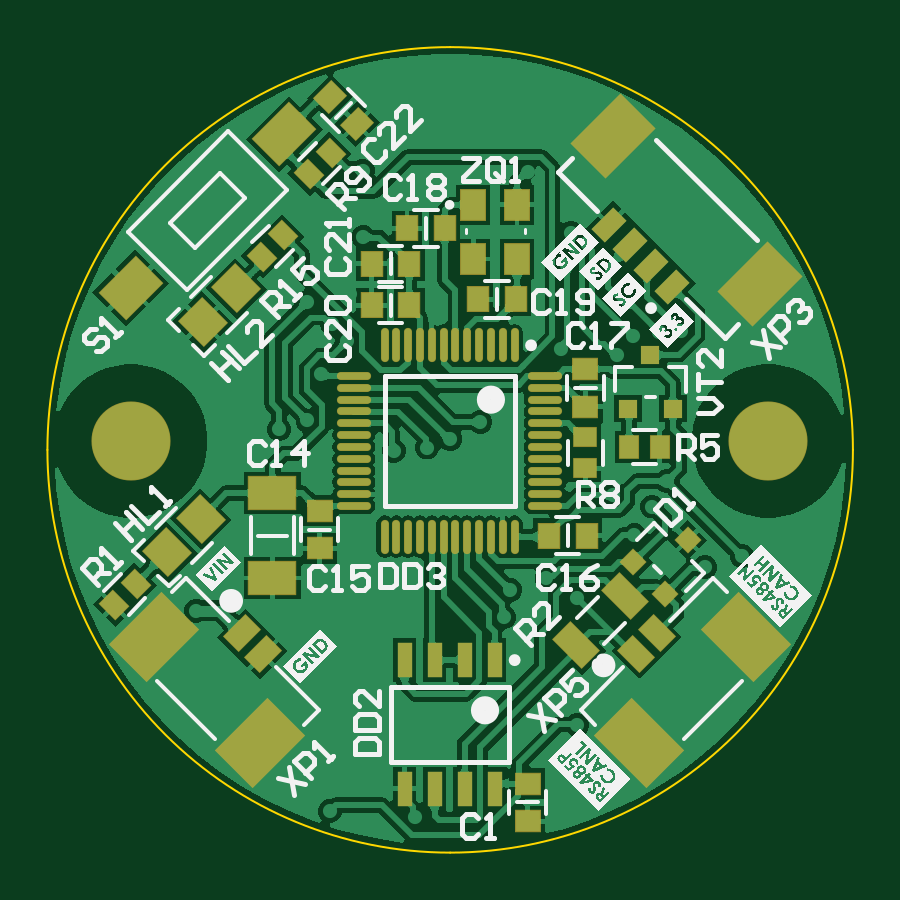
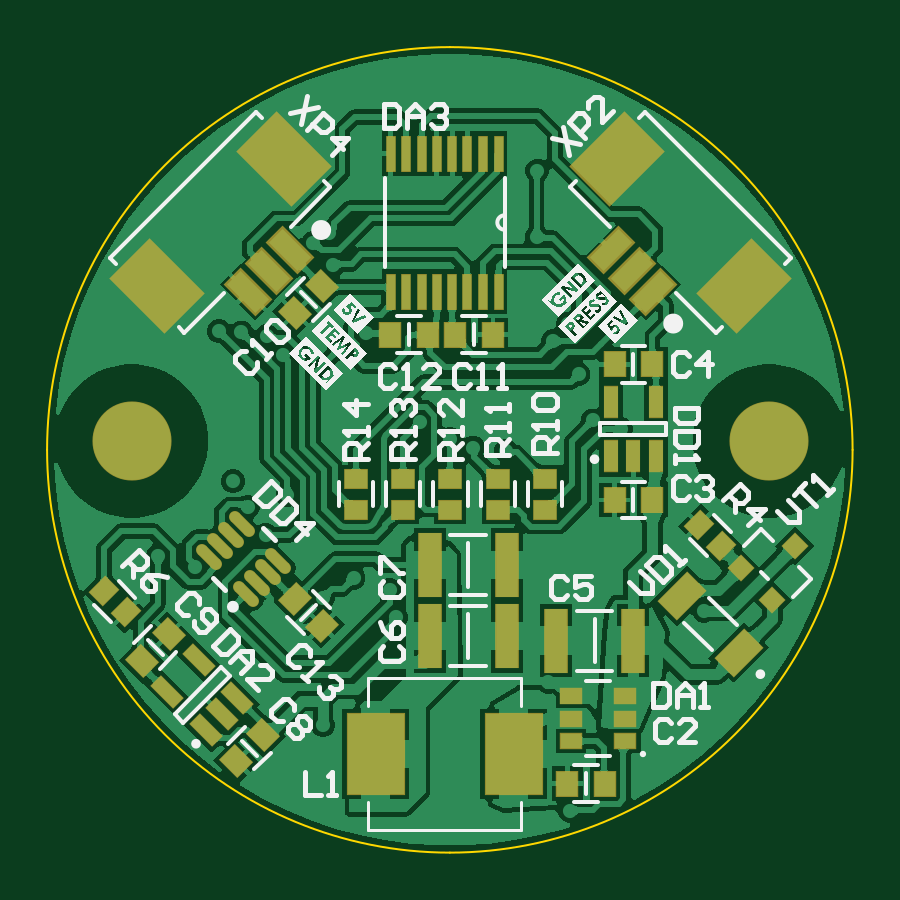
Circuit board: 9 layer files. Board 34.1 x 34.1 mm.
- bottom_copper: BOARD_34.GBL (94347 bytes)
- bottom_silk: BOARD_34.GBO (51158 bytes)
- paste: BOARD_34.GBP (5846 bytes)
- bottom_mask: BOARD_34.GBS (5924 bytes)
- outline: BOARD_34.GKO (528 bytes)
- top_copper: BOARD_34.GTL (88514 bytes)
- top_silk: BOARD_34.GTO (94918 bytes)
- paste: BOARD_34.GTP (6727 bytes)
- top_mask: BOARD_34.GTS (6795 bytes)

=== bottom_copper: BOARD_34.GBL (94347 bytes, source omitted) ===
=== bottom_silk: BOARD_34.GBO (51158 bytes, source omitted) ===
=== paste: BOARD_34.GBP ===
G04*
G04 #@! TF.GenerationSoftware,Altium Limited,Altium Designer,25.5.2 (35)*
G04*
G04 Layer_Color=128*
%FSLAX44Y44*%
%MOMM*%
G71*
G04*
G04 #@! TF.SameCoordinates,B155DF0D-442F-4457-A768-46698C0FB055*
G04*
G04*
G04 #@! TF.FilePolarity,Positive*
G04*
G01*
G75*
G04:AMPARAMS|DCode=18|XSize=0.95mm|YSize=0.8mm|CornerRadius=0mm|HoleSize=0mm|Usage=FLASHONLY|Rotation=315.000|XOffset=0mm|YOffset=0mm|HoleType=Round|Shape=Rectangle|*
%AMROTATEDRECTD18*
4,1,4,-0.6187,0.0530,-0.0530,0.6187,0.6187,-0.0530,0.0530,-0.6187,-0.6187,0.0530,0.0*
%
%ADD18ROTATEDRECTD18*%

G04:AMPARAMS|DCode=19|XSize=1.05mm|YSize=0.9mm|CornerRadius=0mm|HoleSize=0mm|Usage=FLASHONLY|Rotation=45.000|XOffset=0mm|YOffset=0mm|HoleType=Round|Shape=Rectangle|*
%AMROTATEDRECTD19*
4,1,4,-0.0530,-0.6894,-0.6894,-0.0530,0.0530,0.6894,0.6894,0.0530,-0.0530,-0.6894,0.0*
%
%ADD19ROTATEDRECTD19*%

%ADD24R,0.9000X1.0500*%
%ADD27R,0.9500X0.8000*%
G04:AMPARAMS|DCode=34|XSize=2.2098mm|YSize=3.0988mm|CornerRadius=0mm|HoleSize=0mm|Usage=FLASHONLY|Rotation=225.000|XOffset=0mm|YOffset=0mm|HoleType=Round|Shape=Rectangle|*
%AMROTATEDRECTD34*
4,1,4,-0.3143,1.8769,1.8769,-0.3143,0.3143,-1.8769,-1.8769,0.3143,-0.3143,1.8769,0.0*
%
%ADD34ROTATEDRECTD34*%

G04:AMPARAMS|DCode=35|XSize=2.2098mm|YSize=3.0988mm|CornerRadius=0mm|HoleSize=0mm|Usage=FLASHONLY|Rotation=135.000|XOffset=0mm|YOffset=0mm|HoleType=Round|Shape=Rectangle|*
%AMROTATEDRECTD35*
4,1,4,1.8769,0.3143,-0.3143,-1.8769,-1.8769,-0.3143,0.3143,1.8769,1.8769,0.3143,0.0*
%
%ADD35ROTATEDRECTD35*%

G04:AMPARAMS|DCode=63|XSize=1.32mm|YSize=0.59mm|CornerRadius=0mm|HoleSize=0mm|Usage=FLASHONLY|Rotation=45.000|XOffset=0mm|YOffset=0mm|HoleType=Round|Shape=Rectangle|*
%AMROTATEDRECTD63*
4,1,4,-0.2581,-0.6753,-0.6753,-0.2581,0.2581,0.6753,0.6753,0.2581,-0.2581,-0.6753,0.0*
%
%ADD63ROTATEDRECTD63*%

%ADD64R,0.3556X1.4732*%
%ADD65R,0.5900X1.3200*%
G04:AMPARAMS|DCode=66|XSize=0.8128mm|YSize=1.7018mm|CornerRadius=0mm|HoleSize=0mm|Usage=FLASHONLY|Rotation=225.000|XOffset=0mm|YOffset=0mm|HoleType=Round|Shape=Rectangle|*
%AMROTATEDRECTD66*
4,1,4,-0.3143,0.8891,0.8891,-0.3143,0.3143,-0.8891,-0.8891,0.3143,-0.3143,0.8891,0.0*
%
%ADD66ROTATEDRECTD66*%

G04:AMPARAMS|DCode=67|XSize=0.8128mm|YSize=1.7018mm|CornerRadius=0mm|HoleSize=0mm|Usage=FLASHONLY|Rotation=135.000|XOffset=0mm|YOffset=0mm|HoleType=Round|Shape=Rectangle|*
%AMROTATEDRECTD67*
4,1,4,0.8891,0.3143,-0.3143,-0.8891,-0.8891,-0.3143,0.3143,0.8891,0.8891,0.3143,0.0*
%
%ADD67ROTATEDRECTD67*%

G04:AMPARAMS|DCode=68|XSize=0.45mm|YSize=1.3mm|CornerRadius=0mm|HoleSize=0mm|Usage=FLASHONLY|Rotation=315.000|XOffset=0mm|YOffset=0mm|HoleType=Round|Shape=Round|*
%AMOVALD68*
21,1,0.8500,0.4500,0.0000,0.0000,45.0*
1,1,0.4500,-0.3005,-0.3005*
1,1,0.4500,0.3005,0.3005*
%
%ADD68OVALD68*%

G04:AMPARAMS|DCode=69|XSize=1.05mm|YSize=0.9mm|CornerRadius=0mm|HoleSize=0mm|Usage=FLASHONLY|Rotation=315.000|XOffset=0mm|YOffset=0mm|HoleType=Round|Shape=Rectangle|*
%AMROTATEDRECTD69*
4,1,4,-0.6894,0.0530,-0.0530,0.6894,0.6894,-0.0530,0.0530,-0.6894,-0.6894,0.0530,0.0*
%
%ADD69ROTATEDRECTD69*%

%ADD70R,0.9542X2.7062*%
%ADD71R,0.9000X0.6450*%
%ADD72R,2.4130X3.4290*%
%ADD73P,1.0776X4X180.0*%
G04:AMPARAMS|DCode=74|XSize=1.11mm|YSize=1.73mm|CornerRadius=0mm|HoleSize=0mm|Usage=FLASHONLY|Rotation=45.000|XOffset=0mm|YOffset=0mm|HoleType=Round|Shape=Rectangle|*
%AMROTATEDRECTD74*
4,1,4,0.2192,-1.0041,-1.0041,0.2192,-0.2192,1.0041,1.0041,-0.2192,0.2192,-1.0041,0.0*
%
%ADD74ROTATEDRECTD74*%

D18*
X307500Y102500D02*
D03*
X64596Y139596D02*
D03*
X316692Y111692D02*
D03*
X55404Y130404D02*
D03*
D19*
X300657Y81843D02*
D03*
X235657Y229343D02*
D03*
X289343Y93157D02*
D03*
X260657Y39343D02*
D03*
X224343Y240657D02*
D03*
X249343Y50657D02*
D03*
D24*
X168000Y220000D02*
D03*
X195500D02*
D03*
X152000D02*
D03*
X100500Y150000D02*
D03*
X100500Y207500D02*
D03*
X179500Y220000D02*
D03*
X84500Y150000D02*
D03*
X84500Y207500D02*
D03*
X120500Y30000D02*
D03*
X104500D02*
D03*
D27*
X130000Y159000D02*
D03*
X150000D02*
D03*
X210000D02*
D03*
X190000D02*
D03*
X170000D02*
D03*
X150000Y146000D02*
D03*
X130000D02*
D03*
X190000D02*
D03*
X170000D02*
D03*
X210000D02*
D03*
D34*
X99402Y294338D02*
D03*
X45662Y240598D02*
D03*
D35*
X294338D02*
D03*
X240598Y294338D02*
D03*
D63*
X289814Y68879D02*
D03*
X266904Y59404D02*
D03*
X276379Y82314D02*
D03*
X273621Y52686D02*
D03*
X260186Y66121D02*
D03*
D64*
X169198Y238290D02*
D03*
X162848Y296710D02*
D03*
X169198D02*
D03*
X175802D02*
D03*
X195360D02*
D03*
X149640D02*
D03*
X156244D02*
D03*
X182152D02*
D03*
X188756D02*
D03*
X195360Y238290D02*
D03*
X188756D02*
D03*
X182152D02*
D03*
X175802D02*
D03*
X162848D02*
D03*
X156244D02*
D03*
X149640D02*
D03*
D65*
X92500Y168550D02*
D03*
X102000D02*
D03*
X83000Y191450D02*
D03*
X102000D02*
D03*
X83000Y168550D02*
D03*
D66*
X101877Y255801D02*
D03*
X84199Y238123D02*
D03*
X93038Y246962D02*
D03*
D67*
X255801Y238123D02*
D03*
X238123Y255801D02*
D03*
X246962Y246962D02*
D03*
D68*
X252020Y114924D02*
D03*
X262980Y135076D02*
D03*
X267576Y130480D02*
D03*
X256616Y110328D02*
D03*
X242827Y124116D02*
D03*
X272173Y125884D02*
D03*
X258384Y139672D02*
D03*
X247424Y119520D02*
D03*
D69*
X224343Y96843D02*
D03*
X235657Y108157D02*
D03*
D70*
X146250Y122500D02*
D03*
Y92500D02*
D03*
X125250Y90500D02*
D03*
X92750D02*
D03*
X178750Y122500D02*
D03*
Y92500D02*
D03*
D71*
X119000Y67000D02*
D03*
X96000Y48000D02*
D03*
X119000Y57500D02*
D03*
X96000Y67000D02*
D03*
Y57500D02*
D03*
X119000Y48000D02*
D03*
D72*
X143290Y42500D02*
D03*
X201710D02*
D03*
D73*
X33702Y107792D02*
D03*
X47172Y121263D02*
D03*
X24273Y130692D02*
D03*
D74*
X47945Y85444D02*
D03*
X72057Y109556D02*
D03*
M02*

=== bottom_mask: BOARD_34.GBS ===
G04*
G04 #@! TF.GenerationSoftware,Altium Limited,Altium Designer,25.5.2 (35)*
G04*
G04 Layer_Color=16711935*
%FSLAX44Y44*%
%MOMM*%
G71*
G04*
G04 #@! TF.SameCoordinates,23101476-F699-48C3-95A7-9C00D503374C*
G04*
G04*
G04 #@! TF.FilePolarity,Negative*
G04*
G01*
G75*
G04:AMPARAMS|DCode=40|XSize=1mm|YSize=0.85mm|CornerRadius=0mm|HoleSize=0mm|Usage=FLASHONLY|Rotation=315.000|XOffset=0mm|YOffset=0mm|HoleType=Round|Shape=Rectangle|*
%AMROTATEDRECTD40*
4,1,4,-0.6541,0.0530,-0.0530,0.6541,0.6541,-0.0530,0.0530,-0.6541,-0.6541,0.0530,0.0*
%
%ADD40ROTATEDRECTD40*%

G04:AMPARAMS|DCode=41|XSize=1.1mm|YSize=0.95mm|CornerRadius=0mm|HoleSize=0mm|Usage=FLASHONLY|Rotation=45.000|XOffset=0mm|YOffset=0mm|HoleType=Round|Shape=Rectangle|*
%AMROTATEDRECTD41*
4,1,4,-0.0530,-0.7248,-0.7248,-0.0530,0.0530,0.7248,0.7248,0.0530,-0.0530,-0.7248,0.0*
%
%ADD41ROTATEDRECTD41*%

%ADD46R,0.9500X1.1000*%
%ADD49R,1.0000X0.8500*%
%ADD59C,3.3500*%
%ADD75P,1.1483X4X180.0*%
G04:AMPARAMS|DCode=76|XSize=1.37mm|YSize=0.64mm|CornerRadius=0mm|HoleSize=0mm|Usage=FLASHONLY|Rotation=45.000|XOffset=0mm|YOffset=0mm|HoleType=Round|Shape=Rectangle|*
%AMROTATEDRECTD76*
4,1,4,-0.2581,-0.7107,-0.7107,-0.2581,0.2581,0.7107,0.7107,0.2581,-0.2581,-0.7107,0.0*
%
%ADD76ROTATEDRECTD76*%

%ADD77R,0.4056X1.5232*%
%ADD78R,0.6400X1.3700*%
G04:AMPARAMS|DCode=79|XSize=1.0168mm|YSize=1.9058mm|CornerRadius=0mm|HoleSize=0mm|Usage=FLASHONLY|Rotation=225.000|XOffset=0mm|YOffset=0mm|HoleType=Round|Shape=Rectangle|*
%AMROTATEDRECTD79*
4,1,4,-0.3143,1.0333,1.0333,-0.3143,0.3143,-1.0333,-1.0333,0.3143,-0.3143,1.0333,0.0*
%
%ADD79ROTATEDRECTD79*%

G04:AMPARAMS|DCode=80|XSize=2.4138mm|YSize=3.3028mm|CornerRadius=0mm|HoleSize=0mm|Usage=FLASHONLY|Rotation=225.000|XOffset=0mm|YOffset=0mm|HoleType=Round|Shape=Rectangle|*
%AMROTATEDRECTD80*
4,1,4,-0.3143,2.0211,2.0211,-0.3143,0.3143,-2.0211,-2.0211,0.3143,-0.3143,2.0211,0.0*
%
%ADD80ROTATEDRECTD80*%

G04:AMPARAMS|DCode=81|XSize=1.0168mm|YSize=1.9058mm|CornerRadius=0mm|HoleSize=0mm|Usage=FLASHONLY|Rotation=135.000|XOffset=0mm|YOffset=0mm|HoleType=Round|Shape=Rectangle|*
%AMROTATEDRECTD81*
4,1,4,1.0333,0.3143,-0.3143,-1.0333,-1.0333,-0.3143,0.3143,1.0333,1.0333,0.3143,0.0*
%
%ADD81ROTATEDRECTD81*%

G04:AMPARAMS|DCode=82|XSize=2.4138mm|YSize=3.3028mm|CornerRadius=0mm|HoleSize=0mm|Usage=FLASHONLY|Rotation=135.000|XOffset=0mm|YOffset=0mm|HoleType=Round|Shape=Rectangle|*
%AMROTATEDRECTD82*
4,1,4,2.0211,0.3143,-0.3143,-2.0211,-2.0211,-0.3143,0.3143,2.0211,2.0211,0.3143,0.0*
%
%ADD82ROTATEDRECTD82*%

G04:AMPARAMS|DCode=83|XSize=0.5mm|YSize=1.35mm|CornerRadius=0mm|HoleSize=0mm|Usage=FLASHONLY|Rotation=315.000|XOffset=0mm|YOffset=0mm|HoleType=Round|Shape=Round|*
%AMOVALD83*
21,1,0.8500,0.5000,0.0000,0.0000,45.0*
1,1,0.5000,-0.3005,-0.3005*
1,1,0.5000,0.3005,0.3005*
%
%ADD83OVALD83*%

G04:AMPARAMS|DCode=84|XSize=1.1mm|YSize=0.95mm|CornerRadius=0mm|HoleSize=0mm|Usage=FLASHONLY|Rotation=315.000|XOffset=0mm|YOffset=0mm|HoleType=Round|Shape=Rectangle|*
%AMROTATEDRECTD84*
4,1,4,-0.7248,0.0530,-0.0530,0.7248,0.7248,-0.0530,0.0530,-0.7248,-0.7248,0.0530,0.0*
%
%ADD84ROTATEDRECTD84*%

%ADD85R,1.0042X2.7562*%
%ADD86R,0.9500X0.6950*%
%ADD87R,2.4630X3.4790*%
G04:AMPARAMS|DCode=88|XSize=1.16mm|YSize=1.78mm|CornerRadius=0mm|HoleSize=0mm|Usage=FLASHONLY|Rotation=45.000|XOffset=0mm|YOffset=0mm|HoleType=Round|Shape=Rectangle|*
%AMROTATEDRECTD88*
4,1,4,0.2192,-1.0395,-1.0395,0.2192,-0.2192,1.0395,1.0395,-0.2192,0.2192,-1.0395,0.0*
%
%ADD88ROTATEDRECTD88*%

D40*
X307500Y102500D02*
D03*
X64596Y139596D02*
D03*
X316692Y111692D02*
D03*
X55404Y130404D02*
D03*
D41*
X300657Y81843D02*
D03*
X235657Y229343D02*
D03*
X289343Y93157D02*
D03*
X260657Y39343D02*
D03*
X224343Y240657D02*
D03*
X249343Y50657D02*
D03*
D46*
X104500Y30000D02*
D03*
X120500D02*
D03*
X168000Y220000D02*
D03*
X195500D02*
D03*
X152000D02*
D03*
X100500Y150000D02*
D03*
X100500Y207500D02*
D03*
X179500Y220000D02*
D03*
X84500Y150000D02*
D03*
X84500Y207500D02*
D03*
D49*
X130000Y159000D02*
D03*
X150000D02*
D03*
X210000D02*
D03*
X190000D02*
D03*
X170000D02*
D03*
X150000Y146000D02*
D03*
X130000D02*
D03*
X190000D02*
D03*
X170000D02*
D03*
X210000D02*
D03*
D59*
X305000Y175000D02*
D03*
X35000D02*
D03*
D75*
X24273Y130692D02*
D03*
X47172Y121263D02*
D03*
X33702Y107792D02*
D03*
D76*
X289814Y68879D02*
D03*
X266904Y59404D02*
D03*
X276379Y82314D02*
D03*
X273621Y52686D02*
D03*
X260186Y66121D02*
D03*
D77*
X169198Y238290D02*
D03*
X162848Y296710D02*
D03*
X169198D02*
D03*
X175802D02*
D03*
X195360D02*
D03*
X149640D02*
D03*
X156244D02*
D03*
X182152D02*
D03*
X188756D02*
D03*
X195360Y238290D02*
D03*
X188756D02*
D03*
X182152D02*
D03*
X175802D02*
D03*
X162848D02*
D03*
X156244D02*
D03*
X149640D02*
D03*
D78*
X92500Y168550D02*
D03*
X102000D02*
D03*
X83000Y191450D02*
D03*
X102000D02*
D03*
X83000Y168550D02*
D03*
D79*
X101877Y255801D02*
D03*
X84199Y238123D02*
D03*
X93038Y246962D02*
D03*
D80*
X99402Y294338D02*
D03*
X45662Y240598D02*
D03*
D81*
X255801Y238123D02*
D03*
X238123Y255801D02*
D03*
X246962Y246962D02*
D03*
D82*
X294338Y240598D02*
D03*
X240598Y294338D02*
D03*
D83*
X252020Y114924D02*
D03*
X262980Y135076D02*
D03*
X267576Y130480D02*
D03*
X256616Y110328D02*
D03*
X242827Y124116D02*
D03*
X272173Y125884D02*
D03*
X258384Y139672D02*
D03*
X247424Y119520D02*
D03*
D84*
X224343Y96843D02*
D03*
X235657Y108157D02*
D03*
D85*
X146250Y122500D02*
D03*
Y92500D02*
D03*
X125250Y90500D02*
D03*
X92750D02*
D03*
X178750Y122500D02*
D03*
Y92500D02*
D03*
D86*
X119000Y67000D02*
D03*
X96000Y48000D02*
D03*
X119000Y57500D02*
D03*
X96000Y67000D02*
D03*
Y57500D02*
D03*
X119000Y48000D02*
D03*
D87*
X143290Y42500D02*
D03*
X201710D02*
D03*
D88*
X47945Y85444D02*
D03*
X72057Y109556D02*
D03*
M02*

=== outline: BOARD_34.GKO ===
G04*
G04 #@! TF.GenerationSoftware,Altium Limited,Altium Designer,25.5.2 (35)*
G04*
G04 Layer_Color=16711935*
%FSLAX44Y44*%
%MOMM*%
G71*
G04*
G04 #@! TF.SameCoordinates,23101476-F699-48C3-95A7-9C00D503374C*
G04*
G04*
G04 #@! TF.FilePolarity,Positive*
G04*
G01*
G75*
%ADD90C,0.1000*%
D90*
X340750Y171250D02*
G03*
X170250Y341750I-170500J0D01*
G01*
Y750D02*
G03*
X340750Y171250I0J170500D01*
G01*
X170250Y341750D02*
G03*
X-250Y171250I0J-170500D01*
G01*
D02*
G03*
X170250Y750I170500J0D01*
G01*
M02*

=== top_copper: BOARD_34.GTL (88514 bytes, source omitted) ===
=== top_silk: BOARD_34.GTO (94918 bytes, source omitted) ===
=== paste: BOARD_34.GTP (6727 bytes, source omitted) ===
=== top_mask: BOARD_34.GTS (6795 bytes, source omitted) ===
